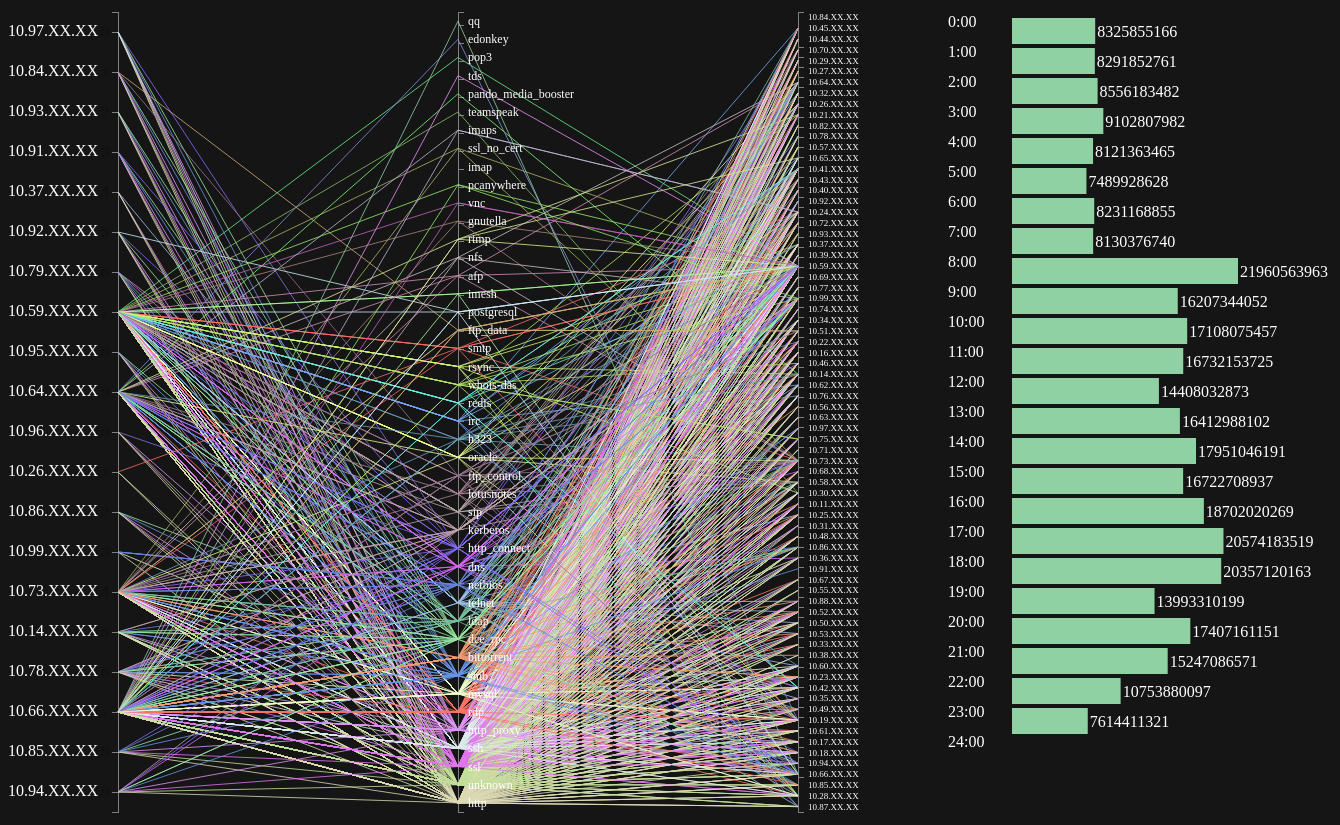
D3 v3 page, settled after 480 driven frames (8 s of simulated time); the page loaded 1 data file(s).



    var focusS = -1
    var focusP = -1
    var focusD = -1

d3.json("tset.json", function(error, graph) {
    if (error) throw error
    var source = graph.source
    var protocol = graph.protocol
    var destination = graph.destination
    var path = graph.path
    var sourceFlow = graph.sourceFlow
    var destinationFlow = graph.destinationFlow
    var timeFlow = graph.allFlow    
    var maxFlow = d3.max(timeFlow)

    var pathcolor = ["#8fd1a3","#8592dc","#69ed88","#ef92f8","#7ffc76","#86be6e","#bab7d2","#abb366","#f1f4ea","#98ec6b","#c266b9","#a5877c","#daee9a","#ccc2c6","#d48db4","#b0f9a3","#cbeefb","#ceaf75","#f96d68","#ccf473","#b2e66b","#6ceddc","#73aaf1","#6aa1c0","#e9fc91","#987290","#a88393","#b3a5a6","#c0a1ac","#866ef7","#d869f8","#6783dc","#9bc3ea","#77c09e","#97e7a2","#f09c71","#6896e3","#ecfbca","#fc7568","#de96f3","#dceaec","#e177ec","#c3df9b","#dcdab5","#d5fd91","#a69698","#d0756a","#95a2ea","#ce89b5","#dd95b1","#fb6ddd","#7f90c8","#ed68c6","#e3dfbc","#ba89e6"]
    var padding = {left:110,right:110,top:50,bottom:50}
    var padding2 = {left:100,right:120,top:60,bottom:20}
    var width = 900
    var widthD = 450
    var height = 900    
    var rectpadding = 8
    var rectheight = 30

    var svg = d3.select("body")              
                .append("svg")            
                .attr("width", width+widthD)      
                .attr("height", height)

    var scaleS = d3.scale.ordinal()
                .domain(d3.range(source.length))
                .rangeRoundBands([0, height - padding.top - padding.bottom]);
    var scaleP = d3.scale.ordinal()
                .domain(d3.range(protocol.length))
                .rangeRoundBands([0, height - padding.top - padding.bottom]);
    var scaleD = d3.scale.ordinal()
                .domain(d3.range(destination.length))
                .rangeRoundBands([0, height - padding.top - padding.bottom]);
    var axisS = d3.svg.axis()
                .scale(scaleS)
                .orient("left")
    var axisP = d3.svg.axis()
                .scale(scaleP)
                .orient("right")
    var axisD = d3.svg.axis()  
                .scale(scaleD)
                .orient("right")

    svg.append("g")
                .attr("class","axis")
                .attr("transform","translate("+padding.left+","+padding.top+")")
                .call(axisS)
    svg.append("g")
                .attr("class","axis")
                .attr("transform","translate("+(+width/2)+","+padding.top+")")
                .call(axisP)
    svg.append("g")
                .attr("class","axis")
                .attr("transform","translate("+(+width - padding.right)+","+padding.top+")")
                .call(axisD)

    var innerSegmentS = (height - padding.top - padding.bottom)/source.length
    var innerSegmentP = (height - padding.top - padding.bottom)/protocol.length
    var innerSegmentD = (height - padding.top - padding.bottom)/destination.length

    var linear = d3.scale.linear()
            .domain([0,maxFlow])
            .range([0,widthD-padding2.left-padding2.right])

    var rects = svg.selectAll(".MyRect")
                .data(timeFlow)
                .enter()
                .append("rect")
                .attr("class","MyRect")
                .attr("transform","translate(" + (padding2.left + width) + "," + padding2.top + ")")
                .attr("x",function(d,i){
                    return rectpadding/2
                })
                .attr("y",function(d,i){
                    return i*rectheight - rectpadding/2
                })
                .attr("width",function(d,i){
                    return linear(d)-rectpadding/2
                })
                .attr("height",function(d,i){
                    return rectheight - rectpadding/2
                })
                .attr("fill","#8fd1a3")

    var lineS2P = svg.selectAll(".MyLineS2P")
                .data(path)
                .enter()
                .append("line")
                .attr("class","MyLineS2P")
                .attr("transform","translate("+padding.left+"," + padding.top + ")")
                .attr("x1",0)
                .attr("y1",function(d,i){
                    return (d[0]+1/2)*innerSegmentS;
                })
                .attr("x2",width/2-padding.left)
                .attr("y2",function(d,i){
                    return (d[1]+1/2)*innerSegmentP;
                })
                .attr("stroke",function(d,i){
                    return pathcolor[d[1]]
                })
                .attr("stroke-width",1)
                .style("opacity",0.8)
                //.property("opacity",0.8)

    var lineP2D = svg.selectAll(".MyLineP2D")
                .data(path)
                .enter()
                .append("line")
                .attr("class","MyLineP2D")
                .attr("transform","translate("+padding.left+","+padding.top+")")
                .attr("x1",width/2-padding.left)
                .attr("y1",function(d,i){
                    return (d[1]+1/2)*innerSegmentP;
                })
                .attr("x2",width-2*padding.left)
                .attr("y2",function(d,i){
                    return (d[2]+1/2)*innerSegmentD;
                })
                .attr("stroke",function(d,i){
                    return pathcolor[d[1]]
                })
                .attr("stroke-width",1)
                .style("opacity",0.8)
                //.property("opacity",0.8)

    var textS = svg.selectAll(".MyTextS")
                .data(source)
                .enter()
                .append("text")
                .attr("class","MyTextS")
                .attr("transform","translate(0," + padding.top + ")")
                .attr("x",0)
                .attr("y",function(d,i){
                    return (i+1/2)*innerSegmentS+4
                })
                .attr("width",padding.left)
                .attr("height",innerSegmentS)
                .text(function(d,i){
                    return source[i]
                })
                .attr("fill","white")

    var textP = svg.selectAll(".MyTextP")
                .data(protocol)
                .enter()
                .append("text")
                .attr("class","MyTextP")
                .attr("transform","translate("+(+width/2+10)+"," + padding.top + ")")
                .attr("x",0)
                .attr("y",function(d,i){
                    return (i+1/2)*innerSegmentP+4
                })
                .attr("width",padding.left)
                .attr("height",innerSegmentP)
                .attr("font-size","12px")
                .text(function(d,i){
                    return protocol[i]
                })
                .attr("fill","white")

    var textD = svg.selectAll(".MyTextD")
                .data(destination)
                .enter()
                .append("text")
                .attr("class","MyTextD")
                .attr("transform","translate("+(+width - padding.right +10)+"," + padding.top + ")")
                .attr("x",0)
                .attr("y",function(d,i){
                    return (i+1/2)*innerSegmentD+3
                })
                .attr("width",padding.left)
                .attr("height",innerSegmentD)
                .attr("font-size","9px")
                .text(function(d,i){
                    return destination[i]
                })
                .attr("fill","white")

    var timeSeg = ["0:00","1:00","2:00","3:00","4:00","5:00","6:00","7:00","8:00","9:00","10:00","11:00","12:00","13:00","14:00","15:00","16:00","17:00","18:00","19:00","20:00","21:00","22:00","23:00","24:00"]
    var textT = svg.selectAll(".MyTextT")
                .data(timeSeg)
                .enter()
                .append("text")
                .attr("class","MyTextT")
                .attr("transform","translate("+(width+40)+","+(padding2.top+5)+")")
                .attr("x",0)
                .attr("y",function(d,i){
                    return i*rectheight
                })
                .attr("width",30)
                .attr("height",rectheight)
                .attr("fill","white")
                .text(function(d,i){
                    return timeSeg[i]
                })

    var textF = svg.selectAll(".MyTextF")
                .data(timeFlow)
                .enter()
                .append("text")
                .attr("class","MyTextF")
                .attr("transform","translate(" + (padding2.left + width) + "," + padding2.top + ")")
                .attr("x",function(d,i){
                    return linear(d)+2
                })
                .attr("y",function(d,i){
                    return i*rectheight+15
                })
                .attr("width",40)
                .attr("height",rectheight)
                .attr("fill","white")
                .text(function(d,i){
                    return ""+d
                })

    function reset(){
        d3.selectAll(".MyTextS")
                .transition()
                .attr("fill","white")
        d3.selectAll(".MyTextP")
                .transition()
                .attr("fill","white")
        d3.selectAll(".MyTextD")
                .transition()
                .attr("fill","white")
        d3.selectAll(".MyLineS2P")
                .transition()
                .attr("stroke",function(d,i){
                    return pathcolor[d[1]]
                })
                .attr("stroke-width",1)
                .style("opacity",0.8)
                //.property("opacity",0.8)
        d3.selectAll(".MyLineP2D")
                .transition()
                .attr("stroke",function(d,i){
                    return pathcolor[d[1]]
                })
                .attr("stroke-width",1)
                .style("opacity",0.8)
                //.property("opacity",0.8)
    }

    function setMyTextS(focus,check){
        d3.selectAll(".MyTextS")
                .transition()
                .duration(500)
                .attr("fill",function(d,i){
                    for(var j=0;j<path.length;j++){
                        if(path[j][check]==focus&&path[j][0]==i)
                            return "red"
                    }
                    return "grey"
                })
    }

    function setMyTextP(focus,check){
        d3.selectAll(".MyTextP")
                .transition()
                .duration(500)
                .attr("fill",function(d,i){
                    for(var j=0;j<path.length;j++){
                        if(path[j][check]==focus&&path[j][1]==i)
                            return "red"
                    }
                    return "grey"
                })
    }

    function setMyTextD(focus,check){
        d3.selectAll(".MyTextD")
                .transition()
                .duration(500)
                .attr("fill",function(d,i){
                    for(var j=0;j<path.length;j++){
                        if(path[j][check]==focus&&path[j][2]==i)
                            return "red"
                    }
                    return "grey"
                })
    }

    function setMyLineS2P(focus,check){
        d3.selectAll(".MyLineS2P")
                .transition()
                .attr("stroke",function(d,i){
                    if(path[i][check]==focus)
                        return pathcolor[d[1]]
                    else
                        return "grey"
                })
                .attr("stroke-width",function(d,i){
                    if(path[i][check]==focus)
                        return 3
                    else
                        return 1
                })
                .style("opacity",function(d,i){
                    if(path[i][check]==focus)
                        return 1.0
                    else
                        return 0.1
                })
                /*.property("opacity",function(d,i){
                    if(path[i][check]==focus)
                        return 1.0
                    else
                        return 0.1
                })*/
    }

    function setMyLineP2D(focus,check){
        d3.selectAll(".MyLineP2D")
                .transition()
                .attr("stroke",function(d,i){
                    if(path[i][check]==focus)
                        return pathcolor[d[1]]
                    else
                        return "grey"
                })
                .attr("stroke-width",function(d,i){
                    if(path[i][check]==focus)
                        return 3
                    else
                        return 1
                })
                .style("opacity",function(d,i){
                    if(path[i][check]==focus)
                        return 1.0
                    else
                        return 0.1
                })
                /*.property("opacity",function(d,i){
                    if(path[i][check]==focus)
                        return 1.0
                    else
                        return 0.1
                })*/

    }

    function setGraph(focus,check){
        var temp
        if((+check)==0)
            temp = sourceFlow[focus]
        else
            temp = destinationFlow[focus]
        var maxTemp = d3.max(temp)
        var linearTemp = d3.scale.linear()
            .domain([0,maxTemp])
            .range([0,widthD-padding2.left-padding2.right])

        d3.selectAll(".MyRect")
                .transition()
                .duration(500)
                .attr("width",function(d,i){
                    return linearTemp(temp[i])-rectpadding/2
                })

        d3.selectAll(".MyTextF")
                .transition()
                .duration(500)
                .attr("x",function(d,i){
                    return linearTemp(temp[i])+2
                })
                .text(function(d,i){
                    return ""+temp[i]
                })
    }

    function getPart(focusS,focusD,i){
        var temp
        if(((+focusS)==-1)&&((+focusD)==-1)){
            temp = timeFlow
        }
        else if(+focusS==-1){
            temp = destinationFlow[focusD]
        }
        else if(+focusD==-1){
            temp = sourceFlow[focusS]
        }
        var all = 0
        for(var j = 0; j<24;j++){
            all+=(+temp[j])
        }
        return ""+(temp[i]*100/all).toFixed(2)+"%"
    }

    function resetPart(focusS,focusD,i){
        var temp
        if(((+focusS)==-1)&&((+focusD)==-1)){
            temp = timeFlow
        }
        else if(+focusS==-1){
            temp = destinationFlow[focusD]
        }
        else if(+focusD==-1){
            temp = sourceFlow[focusS]
        }
        return temp[i]
    }

    var textS = svg.selectAll(".MyTextS")
                .attr("fill","white")
                .on("mouseover",function(d,i){
                    focusS = i
                    focusD = -1
                    d3.selectAll(".MyTextS")
                            .transition()
                            .duration(500)
                            .attr("fill",function(d,i){
                                return (i==focusS)?"red":"grey"
                            })
                    setMyTextP(focusS,0)
                    setMyTextD(focusS,0)
                    setMyLineS2P(focusS,0)
                    setMyLineP2D(focusS,0)
                    setGraph(focusS,0)
                })
                .on("mouseout",function(d,i){
                    reset();
                })

    var textP = svg.selectAll(".MyTextP")
                .attr("fill","white")
                .on("mouseover",function(d,i){
                    focusP = i         
                    d3.selectAll(".MyTextP")
                            .transition()
                            .duration(500)
                            .attr("fill",function(d,i){
                                return (i==focusP)?"red":"grey"
                            })
                    setMyTextS(focusP,1)
                    setMyTextD(focusP,1)
                    setMyLineS2P(focusP,1)
                    setMyLineP2D(focusP,1)
                })
                .on("mouseout",function(d,i){
                    reset();
                })

    var textD = svg.selectAll(".MyTextD")
                .attr("fill","white")
                .on("mouseover",function(d,i){
                    focusD = i 
                    focusS = -1            
                    d3.selectAll(".MyTextD")
                            .transition()
                            .duration(500)
                            .attr("fill",function(d,i){
                                return (i==focusD)?"red":"grey"
                            })
                    setMyTextS(focusD,2)
                    setMyTextP(focusD,2)
                    setMyLineS2P(focusD,2)
                    setMyLineP2D(focusD,2)
                    setGraph(focusD,2)
                })
                .on("mouseout",function(d,i){
                    reset();
                })

    var rects = svg.selectAll(".MyRect")
                .attr("fill","#8fd1a3")
                .on("mouseover",function(d,i){
                    var ri = i
                    d3.select(this)
                            .transition()
                            .attr("fill","yellow")
                    d3.selectAll(".MyTextF")
                            .transition()
                            .text(function(d,i){  
                                if(+i==+ri)
                                    return getPart(focusS,focusD,i)
                                else
                                    return resetPart(focusS,focusD,i)
                            })
                })
                .on("mouseout",function(d,i){
                    d3.select(this)
                            .transition()
                            .duration(500)
                            .attr("fill","#8fd1a3")
                    d3.selectAll(".MyTextF")
                            .transition()
                            .text(function(d,i){
                                 return resetPart(focusS,focusD,i)
                            })
                })
})
    

### data: tset.json
{
 "source": [
  "10.97.XX.XX",
  "10.84.XX.XX",
  "10.93.XX.XX",
  "10.91.XX.XX",
  "10.37.XX.XX",
  "10.92.XX.XX",
  "10.79.XX.XX",
  "10.59.XX.XX",
  "... 12 more items"
 ],
 "protocol": [
  "qq",
  "edonkey",
  "pop3",
  "tds",
  "pando_media_booster",
  "teamspeak",
  "imaps",
  "ssl_no_cert",
  "... 36 more items"
 ],
 "destination": [
  "10.84.XX.XX",
  "10.45.XX.XX",
  "10.44.XX.XX",
  "10.70.XX.XX",
  "10.29.XX.XX",
  "10.27.XX.XX",
  "10.64.XX.XX",
  "10.32.XX.XX",
  "... 66 more items"
 ],
 "path": [
  [
   0,
   43,
   23
  ],
  [
   0,
   39,
   23
  ],
  [
   0,
   41,
   23
  ],
  [
   0,
   36,
   23
  ],
  [
   0,
   42,
   23
  ],
  [
   0,
   29,
   23
  ],
  [
   0,
   34,
   23
  ],
  [
   0,
   40,
   23
  ],
  "... 1,106 more items"
 ],
 "sourceFlow": [
  [
   2720471,
   3285382,
   3120364,
   2952685,
   3359208,
   3001255,
   3047544,
   4658385,
   "... 16 more items"
  ],
  [
   61368,
   176112,
   132479,
   59844,
   71511,
   12679,
   12612,
   8599,
   "... 16 more items"
  ],
  [
   87486,
   253535,
   92839,
   101942,
   197900,
   76100,
   94642,
   235893,
   "... 16 more items"
  ],
  [
   20534,
   81726,
   60473,
   86019,
   19616,
   66150,
   20697,
   32930,
   "... 16 more items"
  ],
  [
   26883649,
   28186204,
   27281605,
   28918716,
   29656845,
   32149201,
   231281812,
   129418186,
   "... 16 more items"
  ],
  [
   1264668,
   269344,
   406950,
   425467,
   232656,
   433468,
   284219,
   275652,
   "... 16 more items"
  ],
  [
   30595,
   0,
   0,
   0,
   0,
   0,
   0,
   0,
   "... 16 more items"
  ],
  [
   5855262183,
   5719398261,
   5500868588,
   6768790262,
   5206309560,
   5346996734,
   5574553139,
   5204232105,
   "... 16 more items"
  ],
  "... 12 more items"
 ],
 "destinationFlow": [
  [
   61368,
   176112,
   132479,
   59844,
   71511,
   12679,
   12612,
   8599,
   "... 16 more items"
  ],
  [
   29535888,
   45816750,
   7095284,
   3184065,
   25871236,
   39137695,
   21006371,
   3725729,
   "... 16 more items"
  ],
  [
   9226,
   36679,
   73726,
   49402,
   884661,
   1385889,
   1158312,
   279699,
   "... 16 more items"
  ],
  [
   72,
   0,
   0,
   72,
   144,
   72,
   0,
   72,
   "... 16 more items"
  ],
  [
   713097,
   1413425,
   1116158,
   756962,
   547196,
   1092571,
   1058217,
   826187,
   "... 16 more items"
  ],
  [
   254776,
   288246,
   330950,
   412631,
   315452,
   159697,
   424967,
   181916,
   "... 16 more items"
  ],
  [
   77251224,
   188877344,
   87627686,
   57763147,
   33976252,
   25265939,
   134296916,
   548284009,
   "... 16 more items"
  ],
  [
   19223181,
   20305871,
   20773403,
   17373351,
   16850205,
   17634726,
   19374473,
   17991412,
   "... 16 more items"
  ],
  "... 66 more items"
 ],
 "allFlow": [
  8325855166,
  8291852761,
  8556183482,
  9102807982,
  8121363465,
  7489928628,
  8231168855,
  8130376740,
  "... 16 more items"
 ]
}